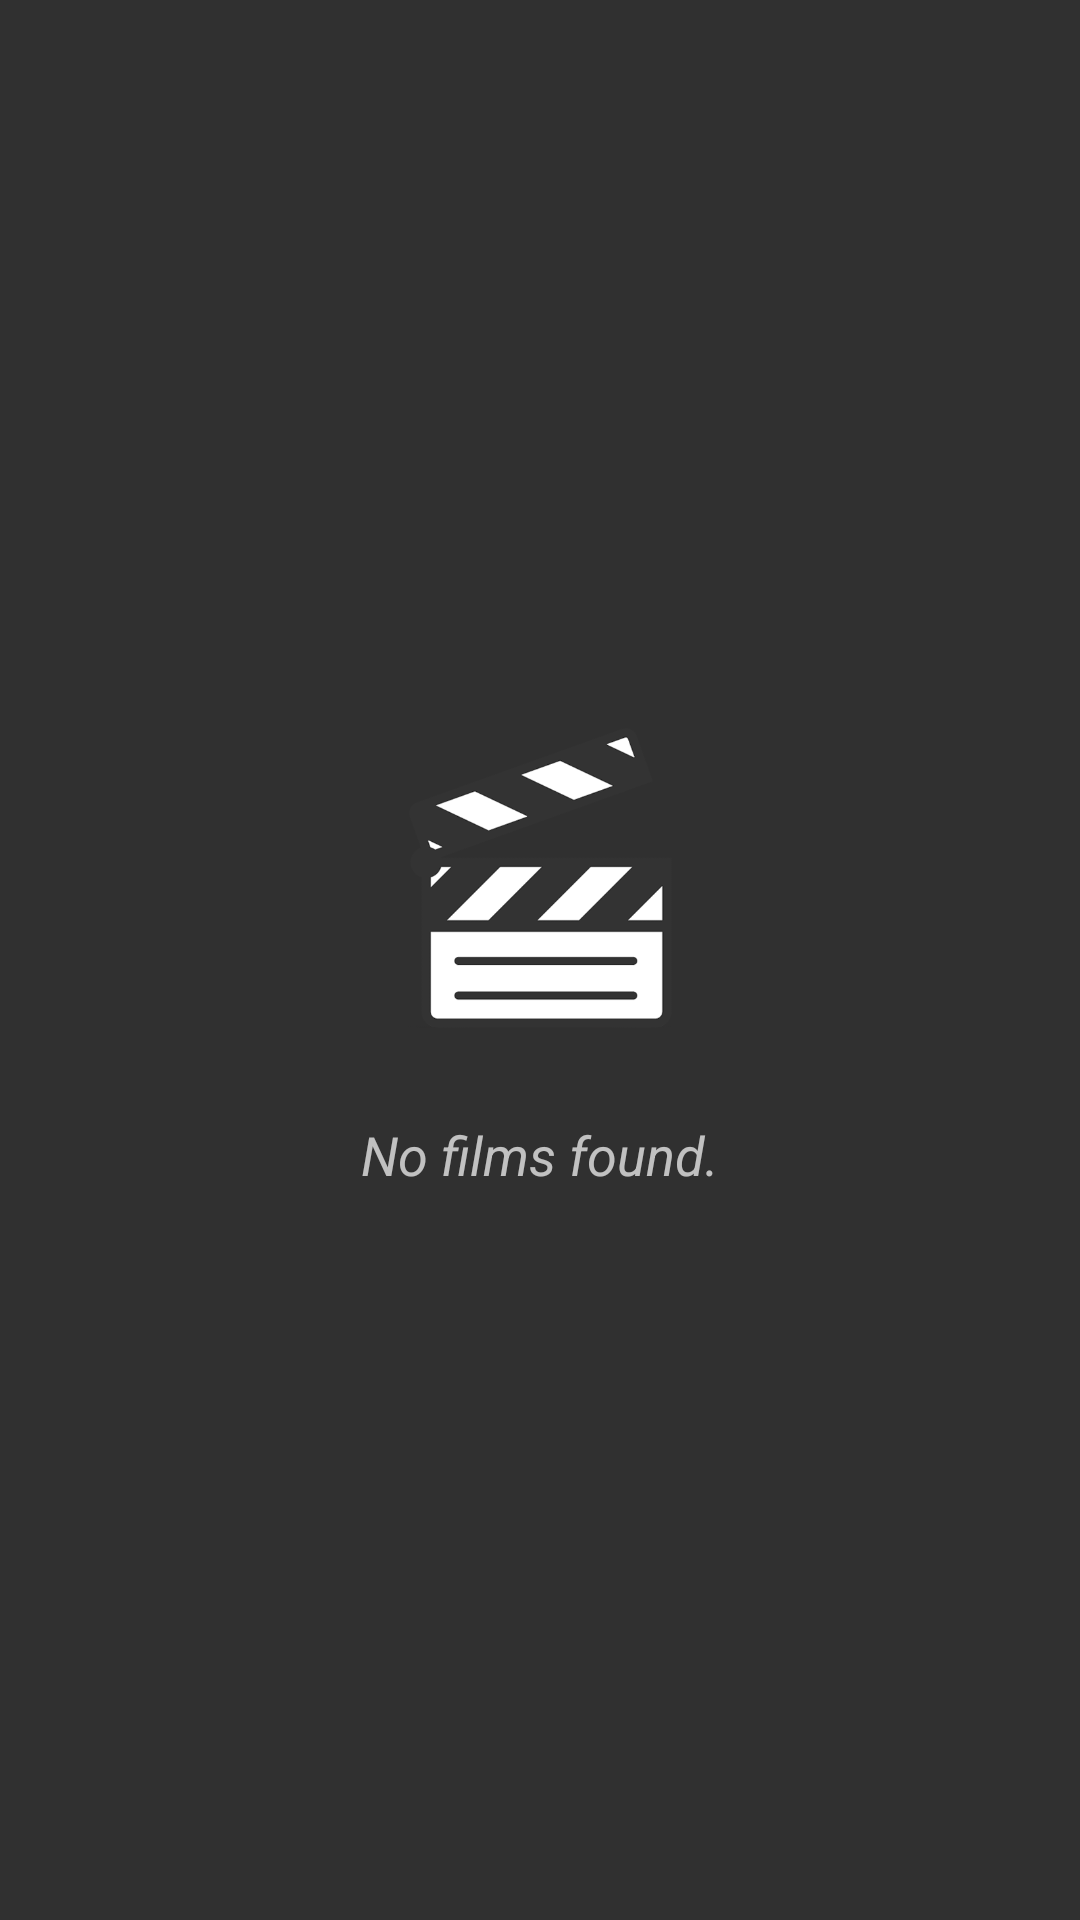

Here is an Android app screen rendered from its layout file. Give the layout XML and the strings, colors and styles it references.
<!-- AndroidManifest.xml: application theme AppTheme -->
<!-- res/layout/empty_films.xml -->
<?xml version="1.0" encoding="utf-8"?>
<RelativeLayout xmlns:android="http://schemas.android.com/apk/res/android"
              android:orientation="vertical"
              android:layout_width="match_parent"
              android:layout_height="match_parent">

    <LinearLayout
        android:orientation="vertical"
        android:layout_width="wrap_content"
        android:layout_height="wrap_content"
        android:layout_centerVertical="true"
        android:layout_centerHorizontal="true">

        <ImageView
            android:layout_width="100dp"
            android:layout_height="100dp"
            android:id="@+id/imageView"
            android:src="@drawable/icon_clap"
            android:layout_gravity="center_horizontal"
            android:layout_alignParentTop="true"
            android:layout_centerHorizontal="true"/>

        <TextView
            android:layout_width="wrap_content"
            android:layout_height="wrap_content"
            android:textAppearance="?android:attr/textAppearanceMedium"
            android:text="@string/films_empty"
            android:id="@+id/textView"
            android:layout_gravity="center_horizontal"
            android:textStyle="italic"
            android:layout_below="@+id/imageView"
            android:layout_centerHorizontal="true"
            android:layout_marginTop="30dp"/>
    </LinearLayout>

</RelativeLayout>
<!-- resources referenced by this layout -->
<resources>
  <!-- drawable icon_clap: png bitmap (drawable, 27212 bytes) -->
  <string name="films_empty">No films found.</string>
  <style name="AppTheme" parent="Theme.AppCompat">
          <item name="colorPrimary">@color/primary</item>
          <item name="colorPrimaryDark">@color/primary_dark</item>
          <item name="colorAccent">@color/accent</item>
      </style>
  <item type="color" name="primary">#9C27B0</item>
  <item type="color" name="primary_dark">#7B1FA2</item>
  <item type="color" name="accent">#8BC34A</item>
</resources>
